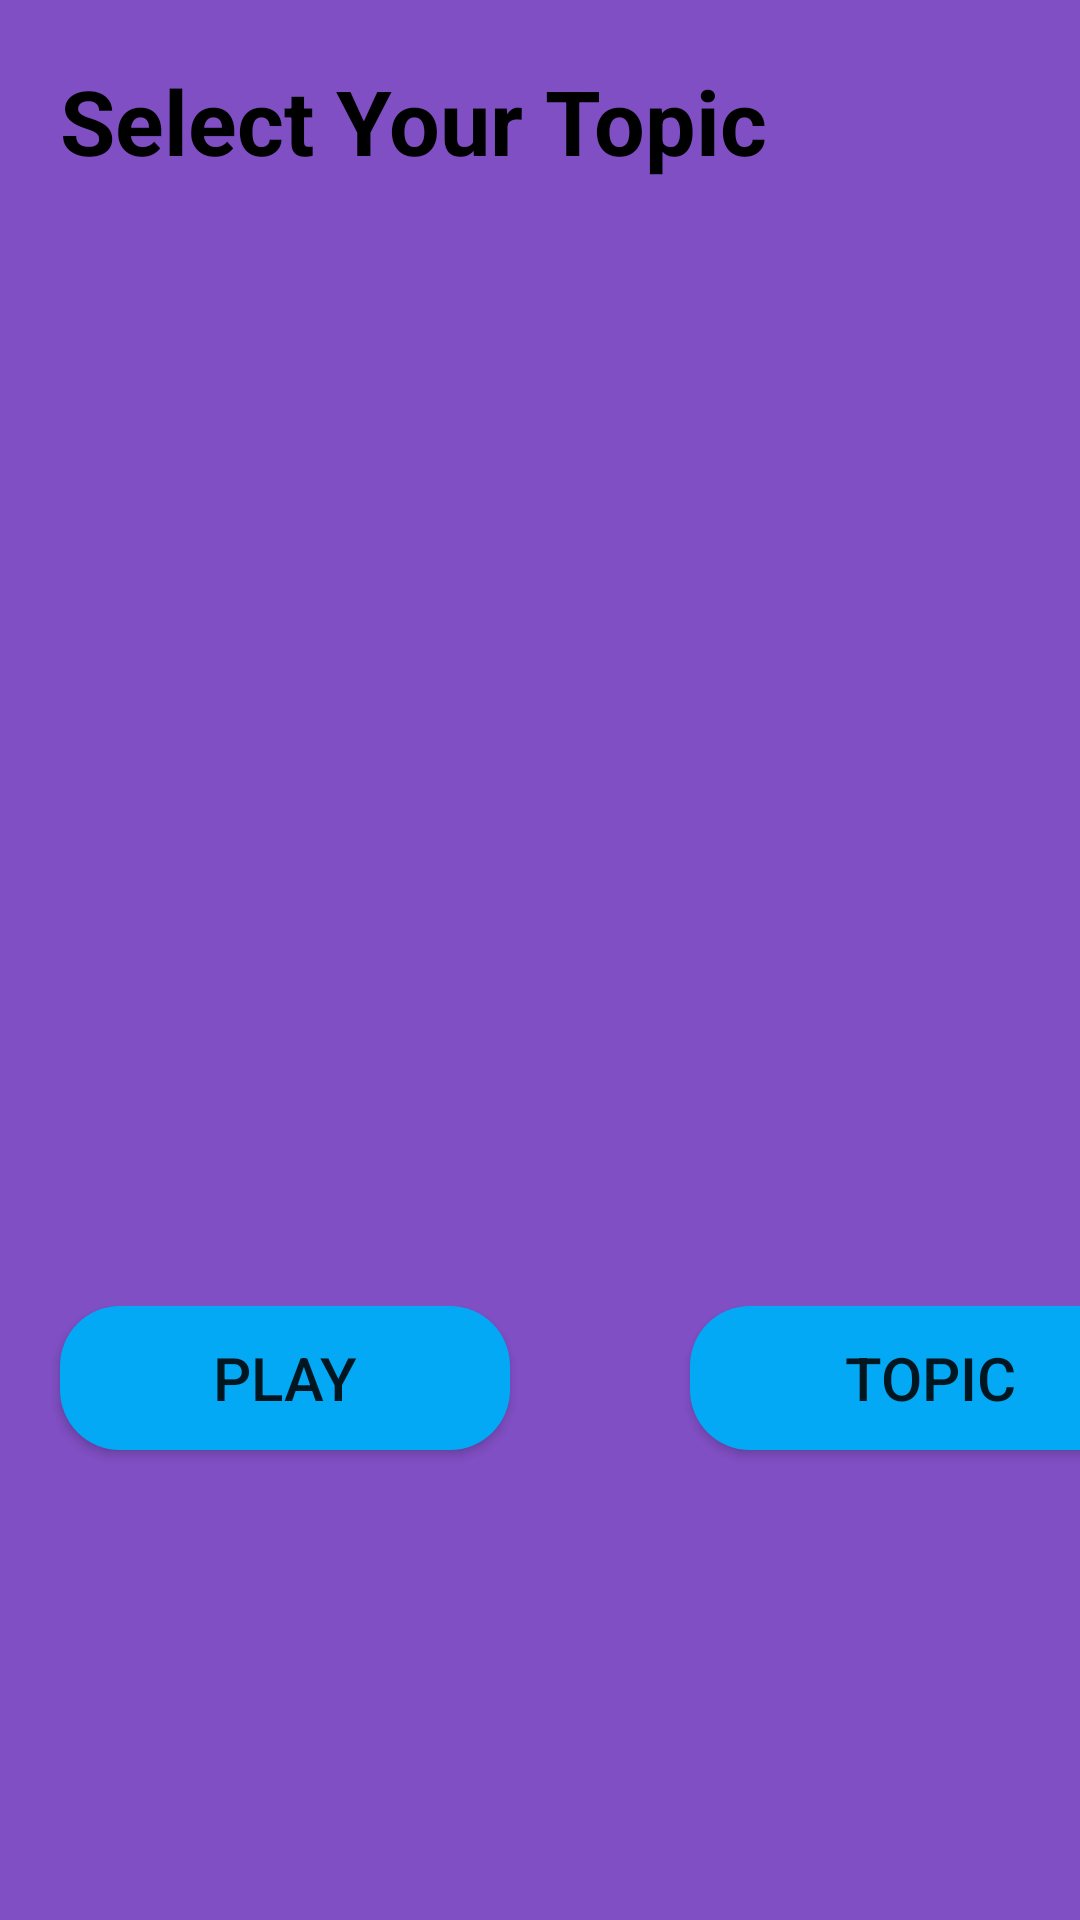

This screen was rendered from an Android layout file. Write that file and the resources it references.
<!-- AndroidManifest.xml: application theme Theme.LQ_APP_1 -->
<!-- res/layout/activity_quiz.xml -->
<?xml version="1.0" encoding="utf-8"?>
<RelativeLayout xmlns:android="http://schemas.android.com/apk/res/android"
    xmlns:app="http://schemas.android.com/apk/res-auto"
    xmlns:tools="http://schemas.android.com/tools"
    android:layout_width="match_parent"
    android:layout_height="match_parent"
    android:background="#804fc4"
    android:orientation="vertical"
    tools:context=".MainActivity">


    <TextView
        android:id="@+id/textView_Gride"
        android:layout_width="match_parent"
        android:layout_height="wrap_content"
        android:layout_centerHorizontal="true"
        android:text="Select Your Topic"
        android:textColor="@color/black"
        android:textStyle="bold"
        android:layout_margin="20dp"
        android:textSize="30sp"
        />

    <LinearLayout
        android:layout_width="match_parent"
        android:layout_height="match_parent"
        android:layout_marginTop="355dp"

        android:layout_below="@id/textView_Gride">


        <Button
            android:id="@+id/play_for"
            android:layout_width="150dp"
            android:layout_height="wrap_content"
            android:text="Play"
            android:textSize="20sp"
            android:layout_marginStart="20dp"
            android:background="@drawable/custom_button1"


            >

        </Button>

        <Button
            android:layout_width="160dp"
            android:layout_marginLeft="60dp"
            android:layout_height="wrap_content"
            android:text="Topic"
            android:id="@+id/topic_for"
            android:textSize="20sp"
            android:background="@drawable/custom_button1"

            >

        </Button>
    </LinearLayout>





</RelativeLayout>
<!-- resources referenced by this layout -->
<resources>
  <!-- drawable custom_button1 (drawable) -->
  <?xml version="1.0" encoding="utf-8"?>
      <shape xmlns:android="http://schemas.android.com/apk/res/android">
          <solid android:color="#03A9F4"/>
  
          <corners android:radius="20dp"/>
          <selector xmlns:android="http://schemas.android.com/apk/res/android" android:shape="rectangle"/>
  
      </shape>
  <style name="Theme.LQ_APP_1" parent="Theme.AppCompat.Light.NoActionBar">
          
          <item name="colorPrimary">@color/purple_500</item>
          <item name="colorPrimaryVariant">@color/purple_700</item>
          <item name="colorOnPrimary">@color/white</item>
          
          <item name="colorSecondary">@color/teal_200</item>
          <item name="colorSecondaryVariant">@color/teal_700</item>
          <item name="colorOnSecondary">@color/black</item>
          
          <item name="android:statusBarColor">?attr/colorPrimaryVariant</item>
          
      </style>
  <!-- not gathered from this repository: default colours our renderer supplied (Android Studio template values) -->
  <color name="purple_500">#FF6200EE</color>
  <color name="purple_700">#FF3700B3</color>
  <color name="teal_200">#FF03DAC5</color>
  <color name="teal_700">#FF018786</color>
  <color name="black">#FF000000</color>
  <color name="white">#FFFFFFFF</color>
</resources>
